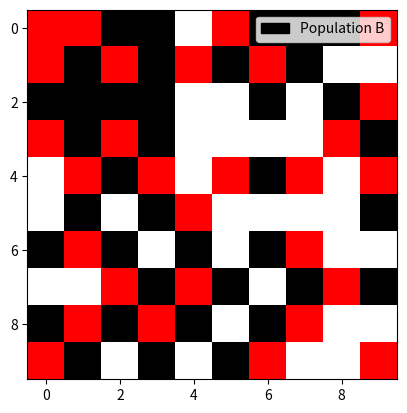
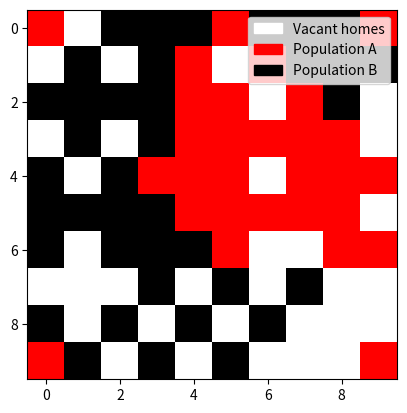
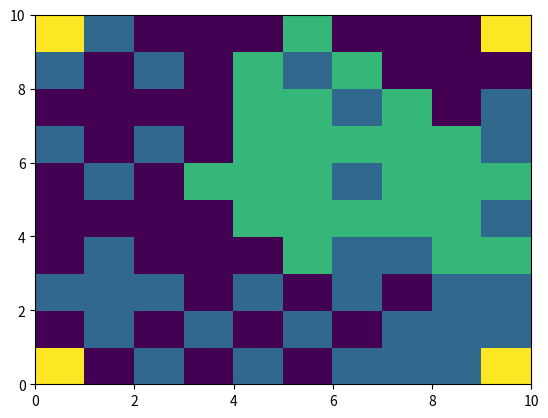
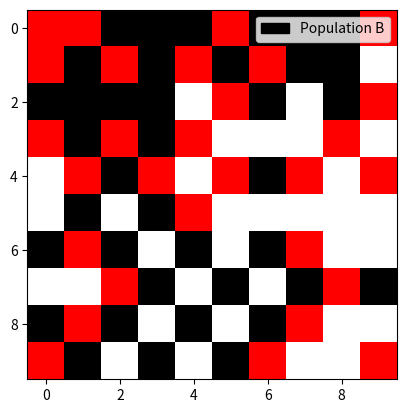
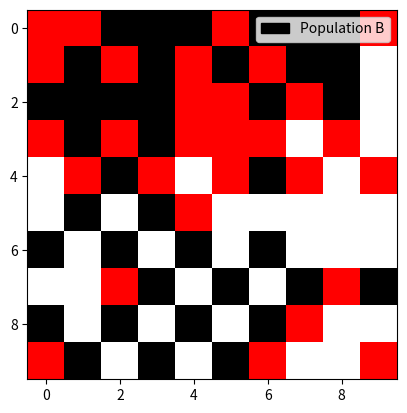
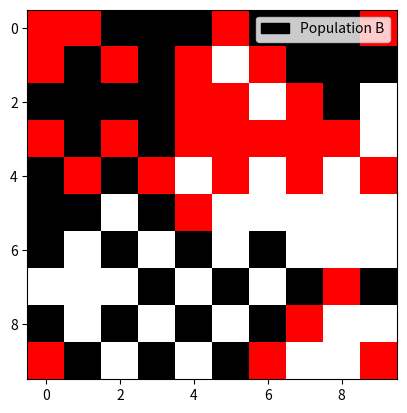
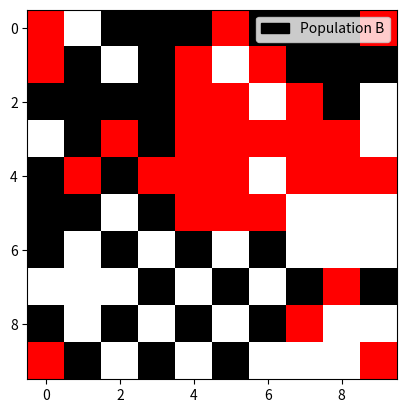
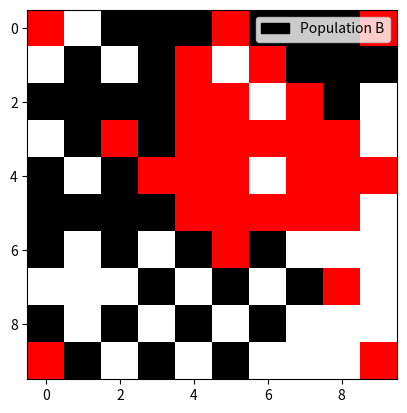

Recreate these plots in Python, in order.
"""Code made 2 years ago. To update."""
from random import randint
import numpy as np
import matplotlib.pyplot as plt
import matplotlib.patches as mpatches
from matplotlib import colors


def perfect_distribution(matrix_size):
    """Returns a matrix (n * n) containing alternate '1' and '-1' except in corners where we put '2'
     we choose n even"""

    first_row = [2]  # First row of the matrix
    last_row = [2]  # Last row of the matrix
    middle_row_1 = []
    middle_row_2 = []

    #  Add alternately 1 and -1 in rows
    # First and last rows
    one_or_minus_one = 1
    for i in range(matrix_size - 2):
        first_row.append(one_or_minus_one)
        one_or_minus_one = -one_or_minus_one
        last_row.append(one_or_minus_one)
    first_row.append(2)
    last_row.append(2)

    # Middle rows
    one_or_minus_one = 1
    for i in range(matrix_size):
        middle_row_1.append(one_or_minus_one)
        one_or_minus_one = -one_or_minus_one
        middle_row_2.append(one_or_minus_one)

    # Create matrix model
    matrix_list = first_row  # List that will contain all '1', '-1' and '2'
    for i in range((matrix_size - 2) // 2):
        matrix_list += middle_row_1 + middle_row_2
    matrix_list += last_row
    matrix_model = np.reshape(
        matrix_list, (matrix_size, matrix_size)
    )  # Creating the matrix from the list

    return matrix_model


def same_neighbors(distribution_matrix, i, j):
    """For a given distribution (distribution_matrix), and for a given house (i, j), it returns the number of neighbors
     that have the same color skin"""

    same_color = 0
    size_dist_mat = len(distribution_matrix)
    if (
        i >= 1
        and j >= 1
        and distribution_matrix[i - 1][j - 1] == distribution_matrix[i][j]
    ):
        same_color += 1
    if i >= 1 and distribution_matrix[i - 1][j] == distribution_matrix[i][j]:
        same_color += 1
    if (
        i >= 1
        and j <= size_dist_mat - 2
        and distribution_matrix[i - 1][j + 1] == distribution_matrix[i][j]
    ):
        same_color += 1
    if j >= 1 and distribution_matrix[i][j - 1] == distribution_matrix[i][j]:
        same_color += 1
    if (
        j <= size_dist_mat - 2
        and distribution_matrix[i][j + 1] == distribution_matrix[i][j]
    ):
        same_color += 1
    if (
        i <= size_dist_mat - 2
        and j >= 1
        and distribution_matrix[i + 1][j - 1] == distribution_matrix[i][j]
    ):
        same_color += 1
    if (
        i <= size_dist_mat - 2
        and distribution_matrix[i + 1][j] == distribution_matrix[i][j]
    ):
        same_color += 1
    if (
        i <= size_dist_mat - 2
        and j <= size_dist_mat - 2
        and distribution_matrix[i + 1][j + 1] == distribution_matrix[i][j]
    ):
        same_color += 1

    return same_color


def remove_citizen(matrix_origin, nbr_remove):
    """ Removes randomly nbr_remove of '1' and '-1' from matrix_origin and returns the new matrix """

    new_matrix = matrix_origin.copy()
    size_mat = len(matrix_origin)
    for k in range(nbr_remove):
        i = randint(0, size_mat - 1)
        j = randint(0, size_mat - 1)
        while (
            new_matrix[i][j] == 0 or new_matrix[i][j] == 2
        ):  # if no citizen, look somewhere else
            i = randint(0, size_mat - 1)
            j = randint(0, size_mat - 1)
        new_matrix[i][j] = 0

    return new_matrix


def index_empty(matrix_model):
    """ Returns a list of empty space indexes"""

    size_mat = len(matrix_model)
    list_index = []
    for i in range(size_mat):
        for j in range(size_mat):
            if matrix_model[i][j] == 0:
                list_index.append([i, j])

    return list_index


def add_citizens(matrix_remove, nbr_add):
    """Adds nbr_add '1' and '-1' randomly chosen in the empty spaces (where there is 0)"""

    new_matrix = matrix_remove.copy()
    list_zeros = index_empty(
        matrix_remove
    )  # List containing indexes of zeros in the matrix

    for i in range(nbr_add):
        random_elt = randint(0, 9)
        new_matrix[list_zeros[random_elt][0]][
            list_zeros[random_elt][1]
        ] = np.random.choice([-1, 1], 1)[0]

    return new_matrix


def number_neighbors(matrix_model, i, j):
    """ Returns the number of neighbors matrix_model(i, j) has in the matrix_model"""

    nbr_neighbors = 0
    size_mat = len(matrix_model)
    if i >= 1 and j >= 1 and matrix_model[i - 1][j - 1] not in [0, 2]:
        nbr_neighbors += 1
    if i >= 1 and matrix_model[i - 1][j] not in [0, 2]:
        nbr_neighbors += 1
    if i >= 1 and j <= size_mat - 2 and matrix_model[i - 1][j + 1] not in [0, 2]:
        nbr_neighbors += 1
    if j >= 1 and matrix_model[i][j - 1] not in [0, 2]:
        nbr_neighbors += 1
    if j <= size_mat - 2 and matrix_model[i][j + 1] not in [0, 2]:
        nbr_neighbors += 1
    if i <= size_mat - 2 and j >= 1 and matrix_model[i + 1][j - 1] not in [0, 2]:
        nbr_neighbors += 1
    if i <= size_mat - 2 and matrix_model[i + 1][j] not in [0, 2]:
        nbr_neighbors += 1
    if (
        i <= size_mat - 2
        and j <= size_mat - 2
        and matrix_model[i + 1][j + 1] not in [0, 2]
    ):
        nbr_neighbors += 1

    return nbr_neighbors


def empty_preference(matrix_model, i, j):
    """Returns '1' or '-1' or '0' representing the citizen that would be the most satisfied in matrix_model(i, j)
    depending on the conditions of satisfaction"""

    matrix_test = matrix_model.copy()
    nbr_neighbors = number_neighbors(matrix_test, i, j)
    matrix_test[i][j] = 1
    nbr_ones = same_neighbors(matrix_test, i, j)
    matrix_test[i][j] = -1
    nbr_minus_one = same_neighbors(matrix_test, i, j)

    # Conditions of satisfaction
    if nbr_neighbors == 0:
        return 2
    if nbr_neighbors == 1 or nbr_neighbors == 2:
        if nbr_ones == 0:
            return -1
        elif nbr_minus_one == 0:
            return 1
        else:
            return 0
    if 3 <= nbr_neighbors <= 5:
        if nbr_ones <= 1:
            return -1
        elif nbr_minus_one <= 1:
            return 1
        else:
            return 0
    if 6 <= nbr_neighbors <= 8:
        if nbr_ones <= 2:
            return -1
        elif nbr_minus_one <= 2:
            return 1
        else:
            return 0


def move_to_satisfaction(matrix_model, list_empty_index, i, j):
    """ For a citizen matrix_model(i, j), if we find an empty space from list_empty_index where he is satisfied, we
    change his place in matrix_model"""

    if matrix_model[i][j] == 1:
        for indexes in list_empty_index:
            if empty_preference(matrix_model, indexes[0], indexes[1]) >= 0:
                matrix_model[indexes[0]][indexes[1]] = 1  # new place in the matrix
                matrix_model[i][j] = 0  # old place in the matrix
                list_empty_index.remove(indexes)
                list_empty_index.append([i, j])
                return matrix_model
        return matrix_model

    if matrix_model[i][j] == -1:
        for item in list_empty_index:
            if empty_preference(matrix_model, item[0], item[1]) <= 0:
                matrix_model[item[0]][item[1]] = -1
                matrix_model[i][j] = 0
                list_empty_index.remove(item)
                list_empty_index.append([i, j])
                return matrix_model
        return matrix_model


def unsatisfied(matrix_model, recursive_counter, stop_recursive):
    """ Recursive function that randomly looks for an unsatisfied citizen and then returns its coordinates.
    If this function is called more than stop_recursive without finding any unsatisfied citizen, we consider that all citizens
    are satisfied"""

    size_mat = len(matrix_model)

    while recursive_counter < stop_recursive * (size_mat ** 2):  # convergence criterion

        i = randint(0, size_mat - 1)
        j = randint(0, size_mat - 1)
        nbr_neighbors = number_neighbors(matrix_model, i, j)
        nbr_same = same_neighbors(matrix_model, i, j)
        if matrix_model[i][j] != 1 and matrix_model[i][j] != -1:
            recursive_counter += 1
            return unsatisfied(matrix_model, recursive_counter, stop_recursive)
        else:
            if nbr_neighbors == 0:
                recursive_counter += 1
                return unsatisfied(matrix_model, recursive_counter, stop_recursive)
            # Conditions of satisfaction
            elif 0 < nbr_neighbors < 3 and nbr_same >= 1:
                recursive_counter += 1
                return unsatisfied(matrix_model, recursive_counter, stop_recursive)
            elif 2 < nbr_neighbors < 6 and nbr_same >= 2:
                recursive_counter += 1
                return unsatisfied(matrix_model, recursive_counter, stop_recursive)
            elif 5 < nbr_neighbors and nbr_same >= 3:
                recursive_counter += 1
                return unsatisfied(matrix_model, recursive_counter, stop_recursive)
            else:
                # Dissatisfaction
                return i, j

    return "Converge", recursive_counter


def unsatisfied2(matrix_model, stop_recursive):
    """ Calls unsatisfied function """
    c = 0
    return unsatisfied(matrix_model, c, stop_recursive)


def simulation(
    size_population, nbr_remove, number_add, stop_satisfaction, stop_recursive
):
    """ Plots the progress of the model matrix and returns the convergence """

    matrix_model = perfect_distribution(
        size_population
    )  # We create a perfect distribution
    matrix_model = remove_citizen(
        matrix_model, nbr_remove
    )  # We randomly remove some citizens
    matrix_model = add_citizens(
        matrix_model, number_add
    )  # We randomly add somme citizens in the empty spaces
    list_empty_spaces = index_empty(matrix_model)

    for i in range(stop_satisfaction * (size_population ** 2)):

        # Tracking progress after each 4 iterations
        if (i % 4) == 0:
            data = matrix_model
            plt.figure(i)
            cmap = colors.ListedColormap(["black", "white", "red"])
            plt.imshow(data, interpolation="nearest", cmap=cmap)
            red_patch = mpatches.Patch(color="red", label="Population A")
            black_patch = mpatches.Patch(color="black", label="Population B")
            white_patch = mpatches.Patch(color="white", label="Vacant homes")
            plt.legend(handles=[white_patch, red_patch, black_patch])
            plt.legend(handles=[red_patch])
            plt.legend(handles=[black_patch])
            plt.show()

        unsatisfied_individual = unsatisfied2(
            matrix_model, stop_recursive
        )  # Find an unsatisfied citizen

        if (
            unsatisfied_individual[0] == "Converge"
        ):  # If everyone is satisfied (convergence criterion)
            data = matrix_model
            plt.figure(1)
            cmap = colors.ListedColormap(["black", "white", "red"])
            plt.imshow(data, interpolation="nearest", cmap=cmap)
            red_patch = mpatches.Patch(color="red", label="Population A")
            black_patch = mpatches.Patch(color="black", label="Population B")
            white_patch = mpatches.Patch(color="white", label="Vacant homes")
            plt.legend(handles=[white_patch, red_patch, black_patch])
            plt.show()
            plt.figure(2)
            plt.pcolor(np.flipud(data))
            print("Convergence after: ", i + 1, " iterations")
            return matrix_model
        else:
            matrix_model = move_to_satisfaction(
                matrix_model,
                list_empty_spaces,
                unsatisfied_individual[0],
                unsatisfied_individual[1],
            )

    return "No convergence", matrix_model


# Simulation
n = 10
m = 40
p = 15
alpha = 3
beta = 6

matrix_solution = simulation(n, m, p, alpha, beta)
print(matrix_solution)
